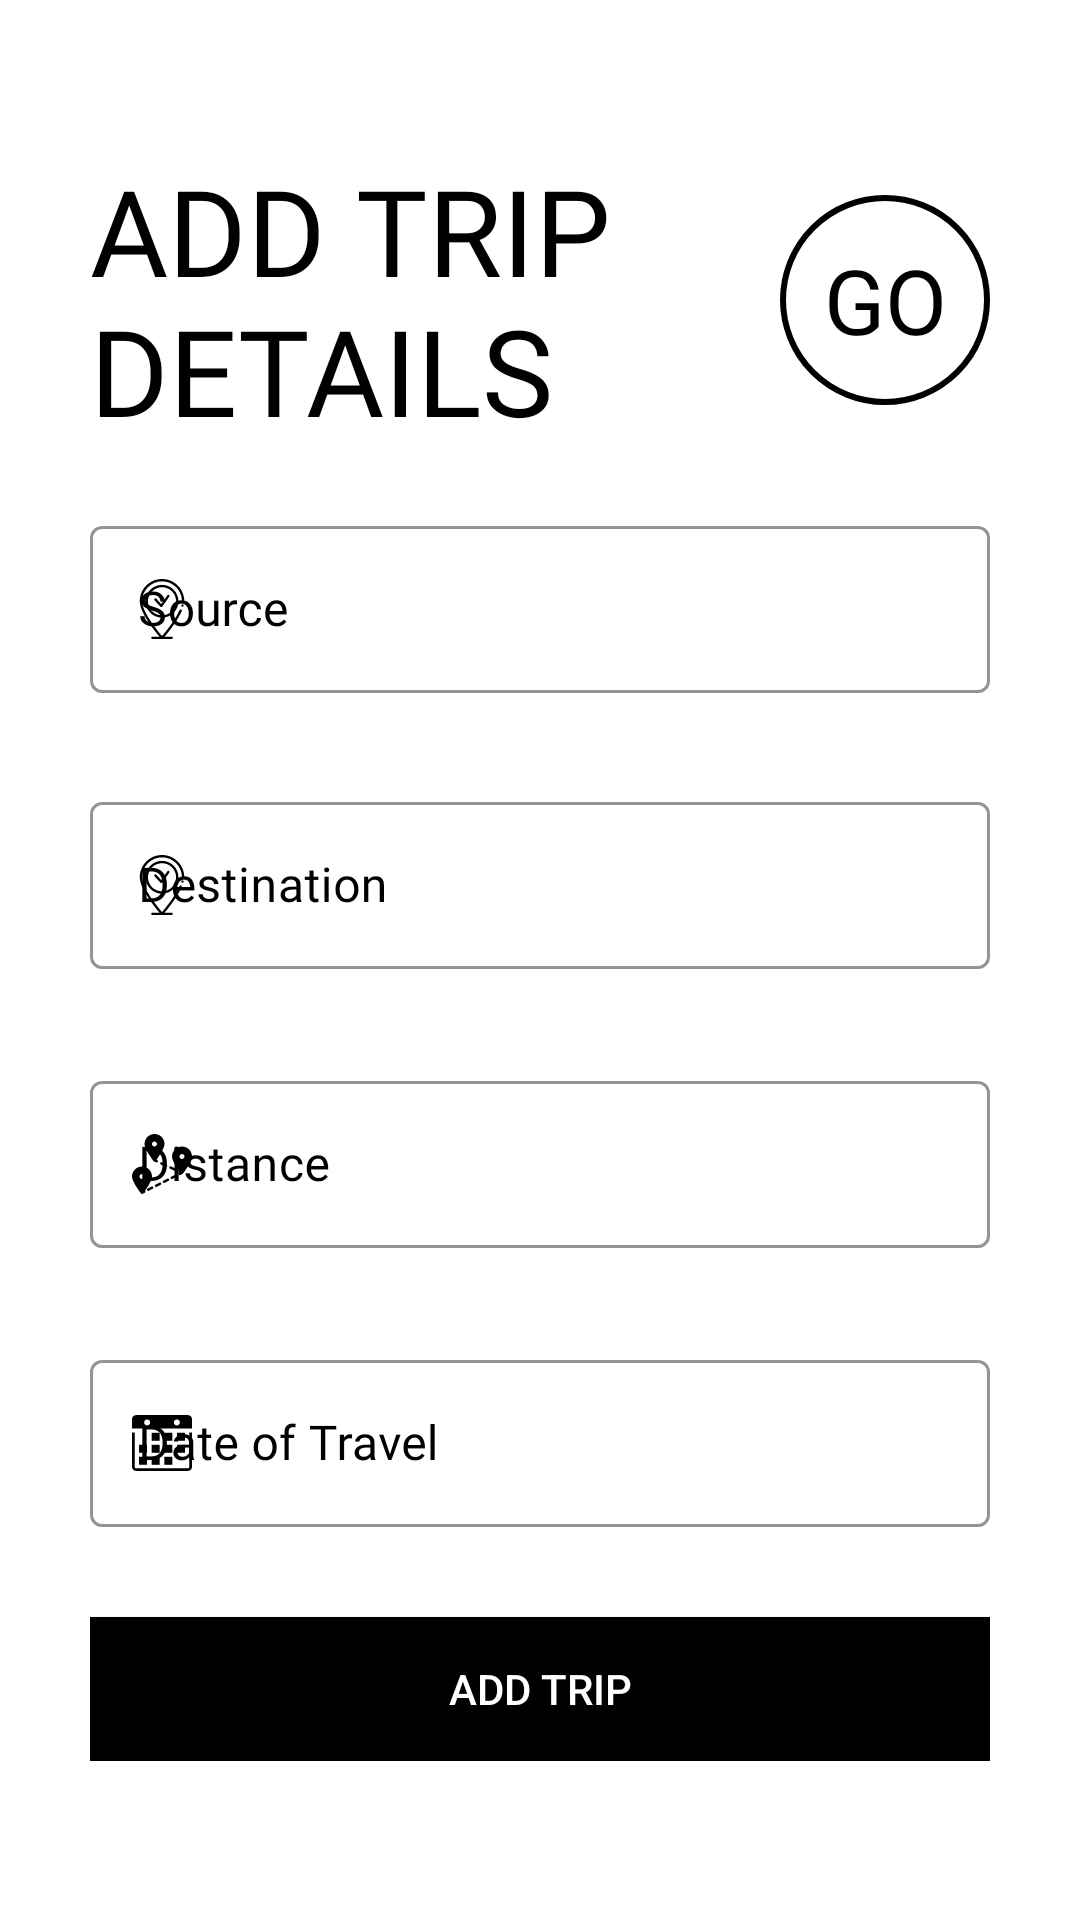

This screen was rendered from an Android layout file. Write that file and the resources it references.
<!-- AndroidManifest.xml: application theme Theme.CarbonFootprint -->
<!-- res/layout/fragment_addtrips.xml -->
<?xml version="1.0" encoding="utf-8"?>
<ScrollView xmlns:android="http://schemas.android.com/apk/res/android"
    xmlns:app="http://schemas.android.com/apk/res-auto"
    xmlns:tools="http://schemas.android.com/tools"
    android:id="@+id/addtripcontentscroll"
    android:layout_width="match_parent"
    android:layout_height="match_parent"
    android:background="@color/cardview_light_background"
    android:padding="30dp"
    android:transitionName="transition_editvehcile">

    <LinearLayout
        android:id="@+id/addtripcontent"
        android:layout_width="match_parent"
        android:layout_height="wrap_content"
        android:orientation="vertical">


        <ImageView
            android:id="@+id/signup_back_button"
            android:layout_width="wrap_content"
            android:layout_height="wrap_content"
            android:padding="5dp"
            android:transitionName="transition_back_arrow_btn"
            tools:srcCompat="?attr/homeAsUpIndicator" />


        <RelativeLayout
            android:layout_width="match_parent"
            android:layout_height="wrap_content"
            android:layout_marginTop="10dp">


            <TextView
                android:id="@+id/signup_title_text"
                android:layout_width="wrap_content"
                android:layout_height="wrap_content"
                android:layout_centerVertical="true"
                android:fontFamily="@font/muli_black"
                android:text="Add Trip Details"
                android:textAllCaps="true"
                android:textColor="@color/black"
                android:textSize="40sp"
                android:transitionName="transition_title_text" />


            <TextView
                android:id="@+id/signup_slide_text"
                android:layout_width="70dp"
                android:layout_height="70dp"
                android:layout_alignParentRight="true"
                android:layout_centerVertical="true"
                android:layout_marginTop="20dp"
                android:background="@drawable/circle_black_border"
                android:fontFamily="@font/ds_digital"
                android:gravity="center"
                android:padding="10dp"
                android:text="GO"
                android:textAlignment="center"
                android:textColor="@color/black"
                android:textSize="30sp"
                android:transitionName="transition_slide_text" />


        </RelativeLayout>


        <LinearLayout
            android:layout_width="match_parent"
            android:layout_height="wrap_content"
            android:layout_marginTop="20dp"
            android:orientation="vertical">




            <com.google.android.material.textfield.TextInputLayout
                android:id="@+id/source"
                style="@style/Widget.MaterialComponents.TextInputLayout.OutlinedBox.ExposedDropdownMenu"
                android:layout_width="match_parent"
                android:layout_height="wrap_content"
                android:hint="Source"
                android:textColorHint="@color/black"
                app:boxStrokeColor="@color/black"
                app:boxStrokeWidthFocused="2dp"
                app:endIconMode="clear_text"
                app:endIconTint="@color/black"
                app:hintTextColor="@color/black"
                app:startIconDrawable="@drawable/ic_source"
                app:startIconTint="@color/black">

                <AutoCompleteTextView
                    android:id="@+id/filled_exposed_dropdown_source"
                    android:layout_width="match_parent"
                    android:layout_height="wrap_content"
                    android:fontFamily="@font/muli_semibold"
                    android:inputType="text"
                    android:textColor="@color/black"
                    android:textCursorDrawable="@null"/>

            </com.google.android.material.textfield.TextInputLayout>

            <TextView
                android:layout_width="match_parent"
                android:layout_height="31dp"
                android:ellipsize="end"
                android:maxLines="1"
                android:padding="16dp"
                android:textAppearance="?attr/textAppearanceSubtitle1" />

            <com.google.android.material.textfield.TextInputLayout
                android:id="@+id/destination"
                style="@style/Widget.MaterialComponents.TextInputLayout.OutlinedBox.ExposedDropdownMenu"
                android:layout_width="match_parent"
                android:layout_height="wrap_content"
                android:hint="Destination"
                android:textColorHint="@color/black"
                app:boxStrokeColor="@color/black"
                app:boxStrokeWidthFocused="2dp"
                app:endIconMode="clear_text"
                app:endIconTint="@color/black"
                app:hintTextColor="@color/black"
                app:startIconDrawable="@drawable/ic_source"
                app:startIconTint="@color/black">

                <AutoCompleteTextView
                    android:id="@+id/filled_exposed_dropdown_destination"
                    android:layout_width="match_parent"
                    android:layout_height="wrap_content"
                    android:fontFamily="@font/muli_semibold"
                    android:inputType="text"
                    android:textColor="@color/black"
                    android:textCursorDrawable="@null"/>

            </com.google.android.material.textfield.TextInputLayout>

            <TextView
                android:layout_width="match_parent"
                android:layout_height="32dp"
                android:ellipsize="end"
                android:maxLines="1"
                android:padding="16dp"
                android:textAppearance="?attr/textAppearanceSubtitle1" />


            <com.google.android.material.textfield.TextInputLayout
                android:id="@+id/distance"
                style="@style/Widget.MaterialComponents.TextInputLayout.OutlinedBox.ExposedDropdownMenu"
                android:layout_width="match_parent"
                android:layout_height="wrap_content"
                android:hint="Distance"
                android:textColorHint="@color/black"
                app:boxStrokeColor="@color/black"
                app:boxStrokeWidthFocused="2dp"
                app:endIconMode="clear_text"
                app:endIconTint="@color/black"
                app:hintTextColor="@color/black"
                app:startIconDrawable="@drawable/ic_distance"
                app:startIconTint="@color/black">

                <AutoCompleteTextView
                    android:id="@+id/filled_exposed_dropdown_distance"
                    android:layout_width="match_parent"
                    android:layout_height="wrap_content"
                    android:fontFamily="@font/muli_semibold"
                    android:inputType="text"
                    android:textColor="@color/black"
                    android:textCursorDrawable="@null"/>

            </com.google.android.material.textfield.TextInputLayout>

            <TextView
                android:layout_width="match_parent"
                android:layout_height="32dp"
                android:ellipsize="end"
                android:maxLines="1"
                android:padding="16dp"
                android:textAppearance="?attr/textAppearanceSubtitle1" />


            <com.google.android.material.textfield.TextInputLayout
                android:id="@+id/date"
                style="@style/Widget.MaterialComponents.TextInputLayout.OutlinedBox.ExposedDropdownMenu"
                android:layout_width="match_parent"
                android:layout_height="wrap_content"
                android:hint="Date of Travel"
                android:textColorHint="@color/black"
                app:boxStrokeColor="@color/black"
                app:boxStrokeWidthFocused="2dp"
                app:endIconMode="clear_text"
                app:endIconTint="@color/black"
                app:hintTextColor="@color/black"
                app:startIconDrawable="@drawable/ic_year"
                app:startIconTint="@color/black">

                <AutoCompleteTextView
                    android:id="@+id/tvDate"
                    android:layout_width="match_parent"
                    android:layout_height="wrap_content"
                    android:fontFamily="@font/muli_semibold"
                    android:inputType="text"
                    android:textColor="@color/black"
                    android:textCursorDrawable="@null"/>

            </com.google.android.material.textfield.TextInputLayout>






        </LinearLayout>














        <Button
            android:id="@+id/add_trip"
            android:layout_width="match_parent"
            android:layout_height="wrap_content"
            android:layout_marginTop="30dp"
            android:background="@color/black"
            android:elevation="5dp"
            android:text="Add Trip"

            android:textColor="@color/white"
            android:transitionName="transition_next_btn" />




    </LinearLayout>

</ScrollView>
<!-- resources referenced by this layout -->
<resources>
  <color name="black">#FF000000</color>
  <color name="white">#FFFFFFFF</color>
  <!-- drawable circle_black_border (drawable) -->
  <shape xmlns:android="http://schemas.android.com/apk/res/android"
      android:innerRadius="0dp"
      android:shape="ring"
      android:thicknessRatio="2"
      android:useLevel="false" >
      <solid android:color="@android:color/transparent" />
  
      <stroke
          android:width="2dp"
          android:color="@android:color/background_dark" />
  </shape>
  <!-- drawable ic_distance: vector/xml drawable (drawable-v24, 3873 chars, omitted) -->
  <!-- drawable ic_source: vector/xml drawable (drawable, 2642 chars, omitted) -->
  <!-- drawable ic_year: vector/xml drawable (drawable, 2167 chars, omitted) -->
  <style name="Theme.CarbonFootprint" parent="Theme.MaterialComponents.DayNight.NoActionBar">
          
          <item name="colorPrimary">@color/purple_500</item>
          <item name="colorPrimaryVariant">@color/purple_700</item>
          <item name="colorOnPrimary">@color/white</item>
          
          <item name="colorSecondary">@color/teal_200</item>
          <item name="colorSecondaryVariant">@color/teal_700</item>
          <item name="colorOnSecondary">@color/black</item>
          
          <item name="android:statusBarColor" tools:targetApi="l">?attr/colorPrimaryVariant</item>
          
      </style>
  <color name="purple_500">#FF6200EE</color>
  <color name="purple_700">#FF3700B3</color>
  <color name="teal_200">#FF03DAC5</color>
  <color name="teal_700">#FF018786</color>
</resources>
